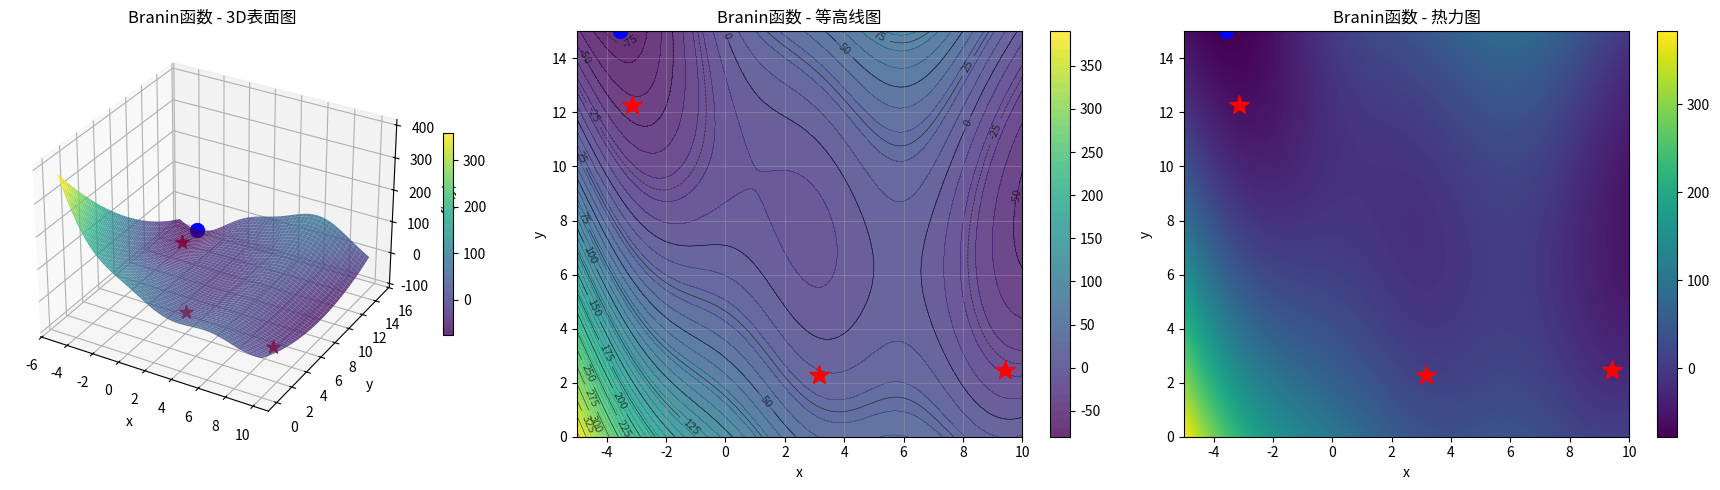

This figure's Python source:
import numpy as np
import matplotlib.pyplot as plt
from mpl_toolkits.mplot3d import Axes3D

# Branin函数定义
def branin(xy):
    x, y = xy
    a = 1.0
    b = 5.1 / (4*np.pi**2)
    c = 5/np.pi
    r = 6
    s = 10
    t = 1/(8*np.pi)
    return a*(y - b*x**2 + c*x - r)**2 + s*(1-t)*np.cos(x) + s-5*(x+2*y-10)

# 创建网格点
x = np.linspace(-5, 10, 200)
y = np.linspace(0, 15, 200)
X, Y = np.meshgrid(x, y)
Z = np.zeros_like(X)

for i in range(X.shape[0]):
    for j in range(X.shape[1]):
        Z[i, j] = branin([X[i, j], Y[i, j]])

# 全局最小值点
global_minima = [
    (-np.pi, 12.275),
    (np.pi, 2.275), 
    (9.42478, 2.475)
]

# 在整个定义域中找到最小值
min_idx = np.unravel_index(np.argmin(Z), Z.shape)
min_point = (X[min_idx], Y[min_idx])
min_value = Z[min_idx]

# 创建图形
fig = plt.figure(figsize=(18, 5))

# 1. 3D表面图
ax1 = fig.add_subplot(131, projection='3d')
surf = ax1.plot_surface(X, Y, Z, cmap='viridis', alpha=0.8)
ax1.set_xlabel('x')
ax1.set_ylabel('y')
ax1.set_zlabel('f(x,y)')
ax1.set_title('Branin函数 - 3D表面图')

# 标记全局最小值点
for point in global_minima:
    if -5 <= point[0] <= 10 and 0 <= point[1] <= 15:
        z_val = branin(point)
        ax1.scatter([point[0]], [point[1]], [z_val], color='red', s=100, marker='*')

# 标记最小值点
ax1.scatter([min_point[0]], [min_point[1]], [min_value],
            color='blue', s=100, marker='o')

fig.colorbar(surf, ax=ax1, shrink=0.5)

# 2. 等高线图
ax2 = fig.add_subplot(132)
contour = ax2.contour(X, Y, Z, levels=20, colors='black', alpha=0.6, linewidths=0.5)
contourf = ax2.contourf(X, Y, Z, levels=50, cmap='viridis', alpha=0.8)
ax2.clabel(contour, inline=True, fontsize=8)

# 标记全局最小值点
for point in global_minima:
    if -5 <= point[0] <= 10 and 0 <= point[1] <= 15:
        ax2.plot(point[0], point[1], 'r*', markersize=15)

# 标记最小值点
ax2.plot(min_point[0], min_point[1], 'bo', markersize=10)

ax2.set_xlabel('x')
ax2.set_ylabel('y')
ax2.set_title('Branin函数 - 等高线图')
ax2.grid(True, alpha=0.3)
fig.colorbar(contourf, ax=ax2)

# 3. 热力图
ax3 = fig.add_subplot(133)
heatmap = ax3.imshow(Z, extent=[-5, 10, 0, 15], origin='lower', cmap='viridis', aspect='auto')

# 标记全局最小值点
for point in global_minima:
    if -5 <= point[0] <= 10 and 0 <= point[1] <= 15:
        ax3.plot(point[0], point[1], 'r*', markersize=15)

# 标记最小值点
ax3.plot(min_point[0], min_point[1], 'bo', markersize=10)

ax3.set_xlabel('x')
ax3.set_ylabel('y')
ax3.set_title('Branin函数 - 热力图')
fig.colorbar(heatmap, ax=ax3)

plt.tight_layout()
plt.show()

# 打印函数信息
print("Branin函数信息:")
print(f"定义域: x ∈ [-5, 10], y ∈ [0, 15]")
print(f"全局最小值: f(x*) ≈ 0.397887")
print("全局最小值点:")
for i, point in enumerate(global_minima, 1):
    print(f"  {i}. ({point[0]:.5f}, {point[1]:.3f}) = {branin(point):.6f}")

print("\n在整个定义域内:")
print(f"函数最小值: {min_value:.6f}")
print(f"函数最大值: {np.max(Z):.6f}")
print(f"函数平均值: {np.mean(Z):.6f}")
print(f"最小值点: ({min_point[0]:.5f}, {min_point[1]:.5f})")